Dataset: generated (GitHub, ZingaRene/Optimized-PGGAN-Based-Approach-for-Data-Augmentation-in-Medical-Images). Classes: atelectasis, cardiomegaly, effusion, pneumonia.

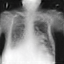
Label: cardiomegaly

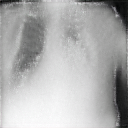
Label: effusion

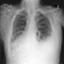
Label: atelectasis

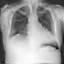
Label: pneumonia

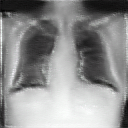
Label: cardiomegaly

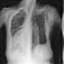
Label: atelectasis
